Image classification data set "Data" (billlyzhaoyh/StillGood on GitHub). Class labels (10): apple, broccoli, butternut squash, carrot, egg, garlic, lemon, lime, onion, potato.

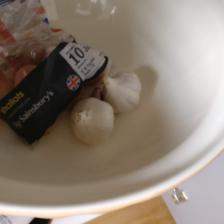
Label: garlic

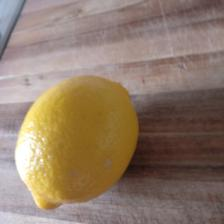
Label: lemon

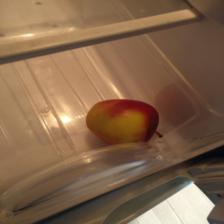
Label: apple

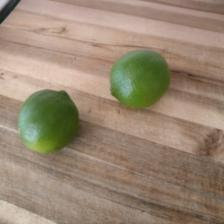
Label: lime

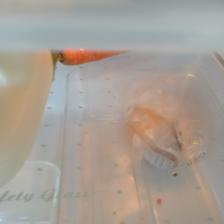
Label: carrot

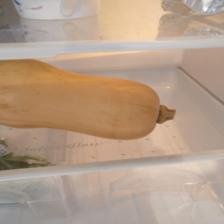
Label: butternut squash
